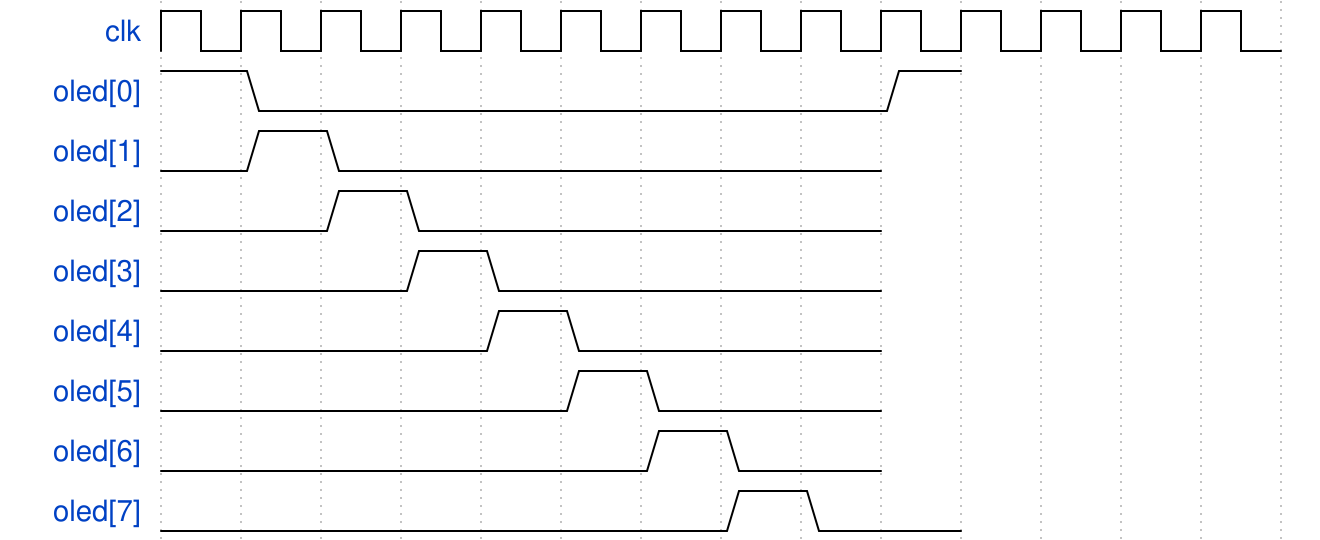

Write the WaveJSON whose rendering is this waveform diagram.

{signal: [
  {name: 'clk', wave: 'p.............'},
  {name: 'oled[0]', wave: '10.......1'},
  {name: 'oled[1]', wave: '010......'},
  {name: 'oled[2]', wave: '0.10.....'},
  {name: 'oled[3]', wave: '0..10....'},
  {name: 'oled[4]', wave: '0...10...'},
  {name: 'oled[5]', wave: '0....10..'},
  {name: 'oled[6]', wave: '0.....10.'},
  {name: 'oled[7]', wave: '0......10.'},
]}

